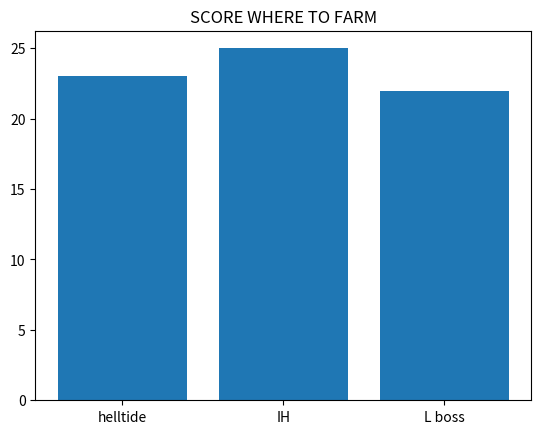

Generate this figure with matplotlib: (Note: this script raises an exception after producing the figure.)
import matplotlib.pyplot as plt

place = ['helltide','IH','L boss']
score = [23,25,22]

plt.bar(place,score)

# plt.xlabel('แกน x')
# plt.ylabel('แกน y')
plt.title('SCORE WHERE TO FARM')
plt.savefig('static/output3.png')